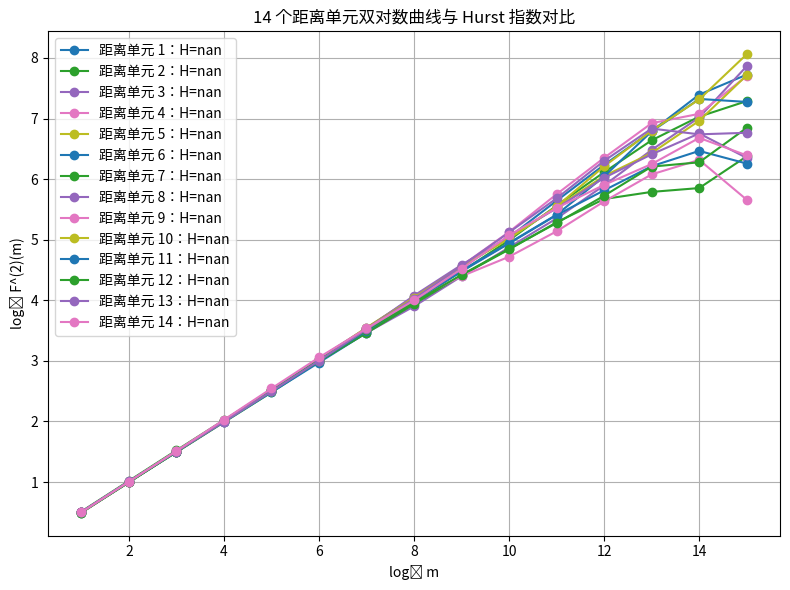

This chart was generated by the following Python code: (Note: this script raises an exception after producing the figure.)
"""
分形特征
"""
import numpy as np

echo = np.random.randn(1000, 64) + 1j * np.random.randn(1000, 64)  # 示例数据

# # Hurst 指数
# def hurst_exponent(ts):
#     N = len(ts)
#     T = np.arange(1, N + 1)
#     Y = np.cumsum(ts - np.mean(ts))
#     R = np.max(Y) - np.min(Y)
#     S = np.std(ts)
#     return np.log(R / S) / np.log(N) if S != 0 else 0
#
# # 论文中的Hurst的x(n)代表什么，是快时间维度还是慢时间维度，此处代表的是慢时间维度的脉冲维时间序列
# def hurst_exponent(ts):
#     F_m = []
#     N = len(ts)
#     T = np.arange(1, N + 1)
#     Y = np.cumsum(ts - np.mean(ts))
#     R = np.max(Y) - np.min(Y)
#     S = np.std(ts)
#     return np.log(R / S) / np.log(N) if S != 0 else 0
#
#
# hurst_map = np.zeros(echo.shape[1])
# for i in range(echo.shape[1]):
#     amp_series = np.abs(echo[:, i])
#     hurst_map[i] = hurst_exponent(amp_series)
#
# # 这里的Hurst的长度与数据的第二个维度长度保持一致，即与距离单元的个数是保持一致的，说明每个距离单元的数据都会给出一个Hurst指数，
# # 该指数与阈值之间将会做一次对比，超过阈值则认为该距离单元 处存在目标
# # 现在的问题是，阈值该如何选择
# print('Hurst Len:',len(hurst_map))
# print(hurst_map)


import numpy as np
import matplotlib.pyplot as plt


def hurst_exponent(x, min_scale=2, max_scale=None, scale_ratio=2):
    """
    计算序列 x 的 Hurst 指数（q=2）。

    参数:
    - x: 一维 NumPy 数组，表示某距离单元上的回波幅度序列 x(n)。后续修改为二维（N,D），N为脉冲数，D为距离单元数
    - min_scale: 最小窗口长度 m，默认为 8。
    - max_scale: 最大窗口长度 m，如果为 None，则自动取 N // 4。
    - scale_ratio: 尺度倍增因子，默认为 2，即 m = min_scale * (scale_ratio ** k)。

    返回:
    - H: Hurst 指数。
    - scales: 实际使用的尺度列表。
    - F2: 对应尺度下的 F^{(2)}(m) 值列表。
    """
    # 1. 去均值，构造随机游走序列 y
    x = np.asarray(x, dtype=np.float64)
    # 这里参考论文，序列长度为917504，对应PRF2000为327.68s
    N, D = x.shape[0], x.shape[1]
    mu = np.mean(x, axis=0)
    y = np.cumsum(x - mu, axis=0)  # 随机游走序列 y(k)

    # 2. 确定尺度列表
    if max_scale is None:
        # max_scale = N // 4
        max_scale = N
    m = min_scale
    scales = []
    while m <= max_scale:
        scales.append(int(m))
        m *= scale_ratio
    scales = np.array(scales, dtype=int)

    # 3. 对每个尺度 m 计算 F^{(2)}(m)
    F2 = []
    for dis_idx in range(D):
        F2_dis = []
        y = x[:, dis_idx]
        for m in scales:
            # 计算所有 n 范围内的增量
            # y[n+m] - y[n], 有效 n 范围为 [0, N - m - 1]
            diffs = y[m:] - y[:-m]
            # 计算均方根
            F2_m = np.sqrt(np.mean(diffs ** 2))
            F2_dis.append(F2_m)
        F2_dis = np.array(F2_dis)
        F2.append(F2_dis)
    F2 = np.array(F2)
    # 4. 双对数线性拟合
    log_scales = np.log2(scales)
    log_F2 = np.log2(F2)
    # 仅选取靠近线性区间的数据，一般可以选取除第一个和最后一个之外的
    # 这里为了简化，选取所有点进行拟合
    Hursts = []
    for dis_idx in range(D):
        slope, intercept = np.polyfit(log_scales, log_F2[dis_idx, :], 1)
        H = slope
        Hursts.append(H)

    return Hursts, scales, F2


# ------------------- 使用示例 -------------------
if __name__ == "__main__":
    save_path = 'F:/毕业相关/ZXY/毕业论文/第二章/多维特征/Hurst指数/'
    # 假设我们已经从雷达数据中提取了某个距离单元的回波幅度序列 x(n)
    # 这里以一个模拟随机分形序列为例
    np.random.seed(42)
    N = 2 ** 16
    D = 14
    # 生成一个伪随机分形信号示例（并不是严格真实的海杂波，仅作演示）
    x = np.cumsum(np.random.randn(N, D), axis=0)

    # 计算 Hurst 指数
    H, scales, F2 = hurst_exponent(x, min_scale=2)
    # print(f"Estimated Hurst exponent: {H:.4f}")

    # 3. 绘制多组 F2 曲线，并标注拟合直线
    plt.figure(figsize=(8, 6))
    log_scales = np.log2(scales)
    for idx in range(D):
        log_F2 = np.log2(F2[idx])
        # 绘制每个距离单元的点线
        plt.plot(log_scales, log_F2, '-o', label=f'距离单元 {idx + 1}：H={H[idx]:.2f}')
        # 绘制该单元的拟合直线
        coef = np.polyfit(log_scales, log_F2, 1)
        fit_line = coef[0] * log_scales + coef[1]
        plt.plot(log_scales, fit_line, '--')

    # 4. 添加坐标标签、标题和图例（中文）
    plt.xlabel('log₂ m')
    plt.ylabel('log₂ F^(2)(m)')
    plt.title('14 个距离单元双对数曲线与 Hurst 指数对比', )
    plt.legend()
    plt.grid(True)
    plt.tight_layout()
    # plt.show()
    plt.savefig(f'{save_path}hurst_exponent.png',dpi=300)

    H = np.random.randn(D)
    # 可视化Hurst指数
    plt.figure(figsize=(8, 6))
    plt.plot(list(range(1,D+1)), H)
    plt.xlabel('距离单元')
    plt.ylabel('Hurst指数')
    plt.title('Hurst指数随距离单元变化')
    plt.legend()
    plt.grid(True)
    # plt.show()
    plt.savefig(f'{save_path}hurst_exponent_change.png',dpi=300)
